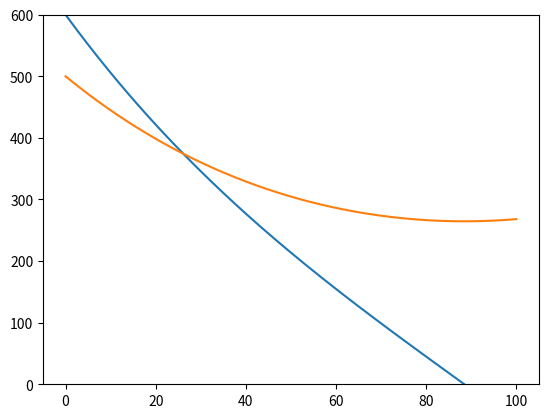

Recreate this plot in Python.
import math
import numpy as np
import matplotlib.pyplot as plt

x0 = 600.0
a = 0.01

y0 = 500.0
b = 0.02

k = np.sqrt(a*b)

t = np.linspace(0, 100, 256, endpoint=True)

plt.ylim(0, 600)

x = x0*np.cosh(k*t) - np.sqrt(b/a)*y0*np.sinh(k*t)
y = y0*np.cosh(k*t) - np.sqrt(a/b)*x0*np.sinh(k*t)

plt.plot(t,x)
plt.plot(t,y)

plt.show()
